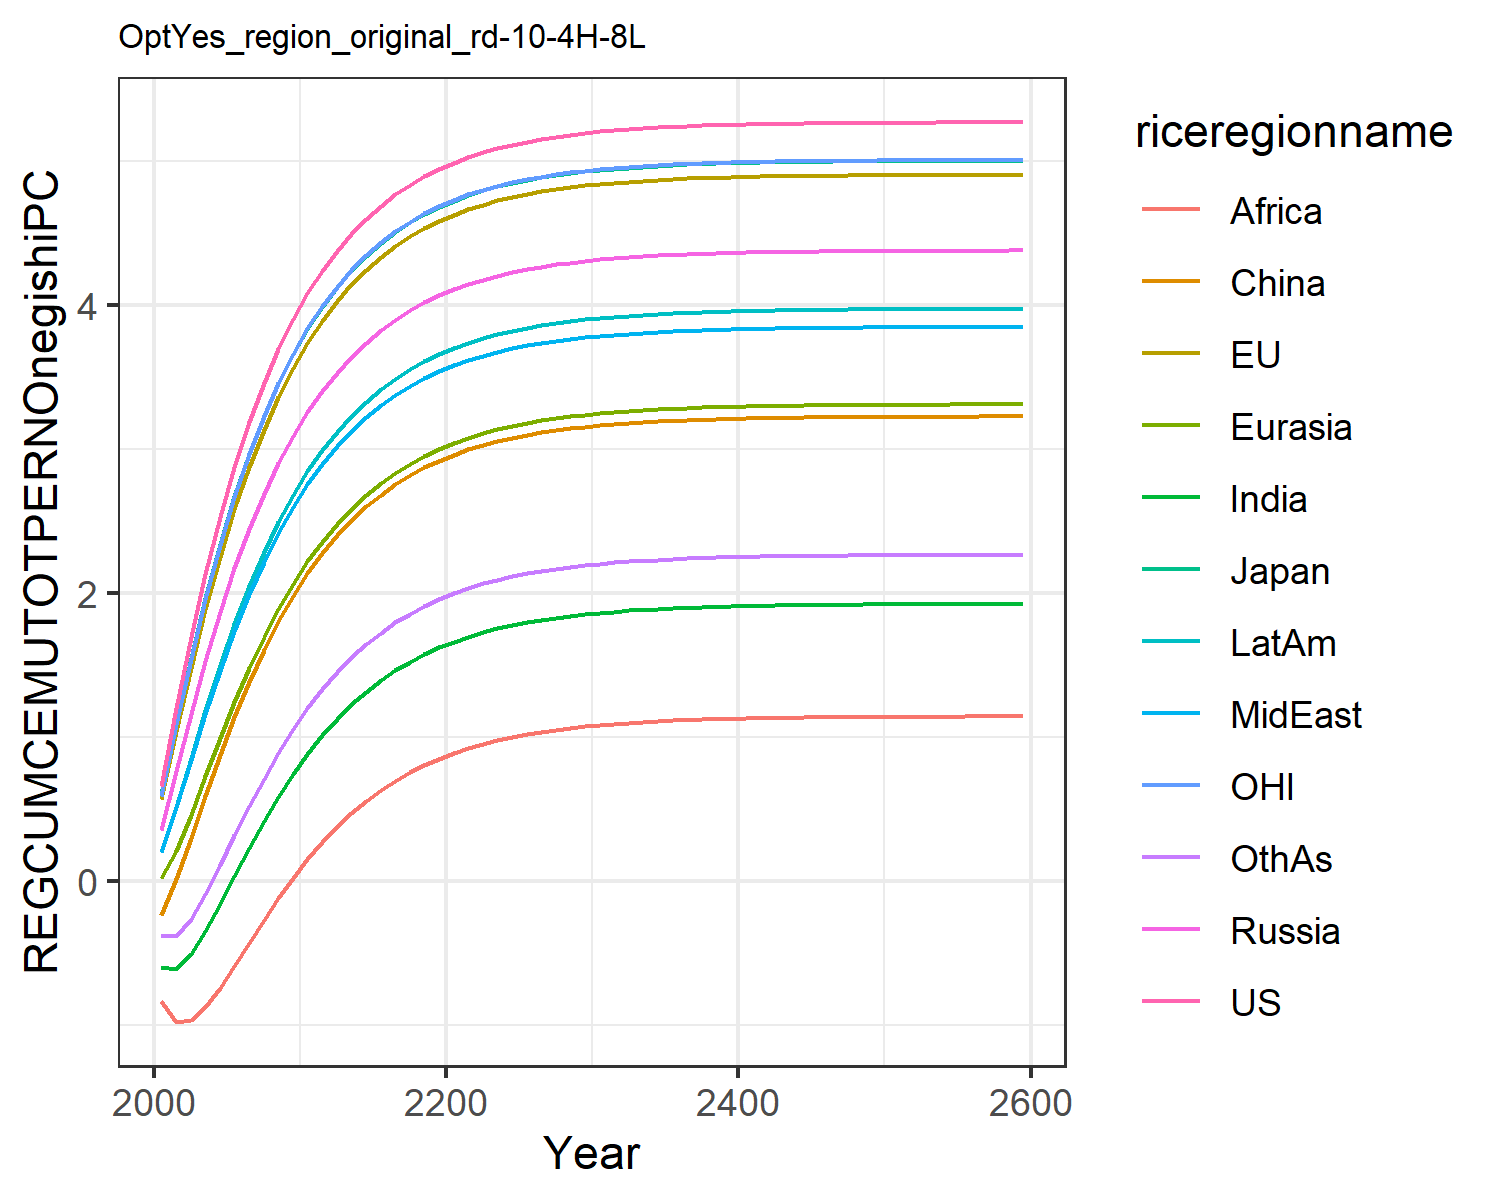

The table this chart was drawn from, first rows:
0.6583893374435342, 0.5728399300295937, 0.6053208815591151, 0.35404026984591885, 0.01986863469786393, -0.23454882884601558, -0.5987629986648584, 0.19955657840633811, -0.8326618777732833, 0.20091077679967817, 0.5930951848289272, -0.37495719825277174
1.202, 1.043, 1.098, 0.7629, 0.2122, 0.01346, -0.6129, 0.5121, -0.9757, 0.5182, 1.088, -0.3788
1.693, 1.482, 1.553, 1.159, 0.4616, 0.3009, -0.5063, 0.8406, -0.9643, 0.8556, 1.544, -0.2612
2.134, 1.886, 1.968, 1.529, 0.7277, 0.5937, -0.3447, 1.16, -0.8762, 1.186, 1.959, -0.08768
2.528, 2.252, 2.34, 1.866, 0.9916, 0.8763, -0.1571, 1.461, -0.7436, 1.499, 2.334, 0.1116
2.877, 2.581, 2.672, 2.171, 1.244, 1.141, 0.03857, 1.739, -0.5895, 1.787, 2.669, 0.3181
3.185, 2.874, 2.968, 2.443, 1.479, 1.385, 0.2314, 1.991, -0.4291, 2.049, 2.966, 0.5204
3.455, 3.134, 3.229, 2.686, 1.694, 1.606, 0.4151, 2.217, -0.2708, 2.285, 3.229, 0.7122
3.692, 3.362, 3.458, 2.901, 1.889, 1.805, 0.5861, 2.419, -0.1197, 2.496, 3.459, 0.8902
3.9, 3.563, 3.659, 3.09, 2.064, 1.982, 0.7428, 2.599, 0.02206, 2.682, 3.661, 1.053
4.081, 3.738, 3.835, 3.257, 2.219, 2.139, 0.8847, 2.758, 0.1527, 2.847, 3.838, 1.2
4.239, 3.892, 3.989, 3.402, 2.357, 2.278, 1.012, 2.897, 0.2713, 2.993, 3.992, 1.332
4.376, 4.026, 4.123, 3.53, 2.479, 2.4, 1.126, 3.02, 0.3779, 3.12, 4.127, 1.449
4.496, 4.142, 4.24, 3.642, 2.586, 2.508, 1.227, 3.128, 0.4731, 3.232, 4.244, 1.553
4.599, 4.244, 4.341, 3.739, 2.681, 2.602, 1.316, 3.223, 0.5576, 3.329, 4.346, 1.645
4.689, 4.332, 4.43, 3.824, 2.763, 2.684, 1.395, 3.305, 0.6324, 3.415, 4.434, 1.725
4.767, 4.409, 4.507, 3.898, 2.835, 2.756, 1.464, 3.377, 0.6982, 3.489, 4.511, 1.796
4.835, 4.476, 4.573, 3.962, 2.898, 2.818, 1.524, 3.439, 0.7561, 3.554, 4.578, 1.858
4.894, 4.534, 4.631, 4.018, 2.953, 2.873, 1.577, 3.494, 0.8068, 3.61, 4.636, 1.912
4.945, 4.584, 4.681, 4.066, 3.001, 2.92, 1.623, 3.541, 0.8511, 3.659, 4.686, 1.959
4.989, 4.627, 4.724, 4.108, 3.042, 2.961, 1.663, 3.582, 0.8898, 3.701, 4.729, 2
5.027, 4.664, 4.762, 4.145, 3.078, 2.997, 1.698, 3.618, 0.9235, 3.738, 4.767, 2.035
5.059, 4.697, 4.794, 4.176, 3.109, 3.028, 1.728, 3.649, 0.9529, 3.769, 4.8, 2.066
5.088, 4.725, 4.823, 4.204, 3.136, 3.055, 1.755, 3.676, 0.9784, 3.797, 4.828, 2.093
5.113, 4.749, 4.847, 4.227, 3.16, 3.078, 1.777, 3.699, 1.001, 3.821, 4.852, 2.116
5.134, 4.77, 4.868, 4.248, 3.18, 3.098, 1.797, 3.719, 1.02, 3.842, 4.873, 2.137
5.152, 4.789, 4.886, 4.266, 3.198, 3.115, 1.815, 3.736, 1.037, 3.86, 4.891, 2.154
5.168, 4.804, 4.902, 4.281, 3.213, 3.131, 1.83, 3.751, 1.051, 3.875, 4.907, 2.169
5.182, 4.818, 4.916, 4.294, 3.226, 3.144, 1.842, 3.765, 1.064, 3.888, 4.921, 2.182
5.194, 4.83, 4.927, 4.306, 3.238, 3.155, 1.854, 3.776, 1.075, 3.9, 4.932, 2.194
5.204, 4.84, 4.937, 4.316, 3.248, 3.165, 1.863, 3.786, 1.084, 3.91, 4.942, 2.204
5.213, 4.849, 4.946, 4.324, 3.256, 3.173, 1.872, 3.794, 1.092, 3.919, 4.951, 2.212
5.22, 4.856, 4.954, 4.332, 3.264, 3.18, 1.879, 3.801, 1.099, 3.926, 4.959, 2.22
5.227, 4.863, 4.96, 4.338, 3.27, 3.187, 1.885, 3.808, 1.106, 3.933, 4.965, 2.226
5.233, 4.868, 4.966, 4.344, 3.276, 3.192, 1.891, 3.813, 1.111, 3.938, 4.971, 2.231
5.238, 4.873, 4.971, 4.348, 3.28, 3.197, 1.895, 3.818, 1.115, 3.943, 4.976, 2.236
5.242, 4.878, 4.975, 4.353, 3.284, 3.201, 1.9, 3.822, 1.119, 3.947, 4.98, 2.24
5.246, 4.881, 4.979, 4.356, 3.288, 3.205, 1.903, 3.825, 1.123, 3.951, 4.984, 2.244
5.249, 4.884, 4.982, 4.359, 3.291, 3.208, 1.906, 3.829, 1.126, 3.954, 4.987, 2.247
5.251, 4.887, 4.985, 4.362, 3.294, 3.21, 1.909, 3.831, 1.128, 3.957, 4.99, 2.25
5.254, 4.889, 4.987, 4.364, 3.296, 3.213, 1.911, 3.833, 1.131, 3.959, 4.992, 2.252
5.256, 4.891, 4.989, 4.366, 3.298, 3.214, 1.913, 3.835, 1.133, 3.961, 4.994, 2.254
5.258, 4.893, 4.991, 4.368, 3.3, 3.216, 1.915, 3.837, 1.134, 3.963, 4.996, 2.256
5.259, 4.895, 4.992, 4.369, 3.301, 3.218, 1.916, 3.839, 1.136, 3.964, 4.997, 2.257
5.26, 4.896, 4.994, 4.371, 3.303, 3.219, 1.917, 3.84, 1.137, 3.966, 4.998, 2.258
5.262, 4.897, 4.995, 4.372, 3.304, 3.22, 1.918, 3.841, 1.138, 3.967, 5, 2.259
5.263, 4.898, 4.996, 4.373, 3.305, 3.221, 1.919, 3.842, 1.139, 3.968, 5.001, 2.26
5.263, 4.899, 4.996, 4.374, 3.305, 3.222, 1.92, 3.843, 1.14, 3.968, 5.001, 2.261
5.264, 4.9, 4.997, 4.374, 3.306, 3.222, 1.921, 3.843, 1.14, 3.969, 5.002, 2.262
5.265, 4.9, 4.998, 4.375, 3.307, 3.223, 1.922, 3.844, 1.141, 3.97, 5.003, 2.262
5.265, 4.901, 4.998, 4.375, 3.307, 3.224, 1.922, 3.845, 1.141, 3.97, 5.003, 2.263
5.266, 4.901, 4.999, 4.376, 3.308, 3.224, 1.923, 3.845, 1.142, 3.971, 5.004, 2.263
5.266, 4.902, 4.999, 4.376, 3.308, 3.224, 1.923, 3.845, 1.142, 3.971, 5.004, 2.264
5.267, 4.902, 5, 4.377, 3.308, 3.225, 1.923, 3.846, 1.143, 3.971, 5.004, 2.264
5.267, 4.902, 5, 4.377, 3.309, 3.225, 1.924, 3.846, 1.143, 3.972, 5.005, 2.264
5.267, 4.903, 5, 4.377, 3.309, 3.225, 1.924, 3.846, 1.143, 3.972, 5.005, 2.265
5.267, 4.903, 5, 4.377, 3.309, 3.226, 1.924, 3.846, 1.143, 3.972, 5.005, 2.265
5.268, 4.903, 5.001, 4.378, 3.309, 3.226, 1.924, 3.847, 1.144, 3.972, 5.005, 2.265
5.268, 4.903, 5.001, 4.378, 3.31, 3.226, 1.924, 3.847, 1.144, 3.973, 5.006, 2.265
5.269, 4.904, 5.002, 4.379, 3.311, 3.227, 1.925, 3.848, 1.145, 3.974, 5.007, 2.266
